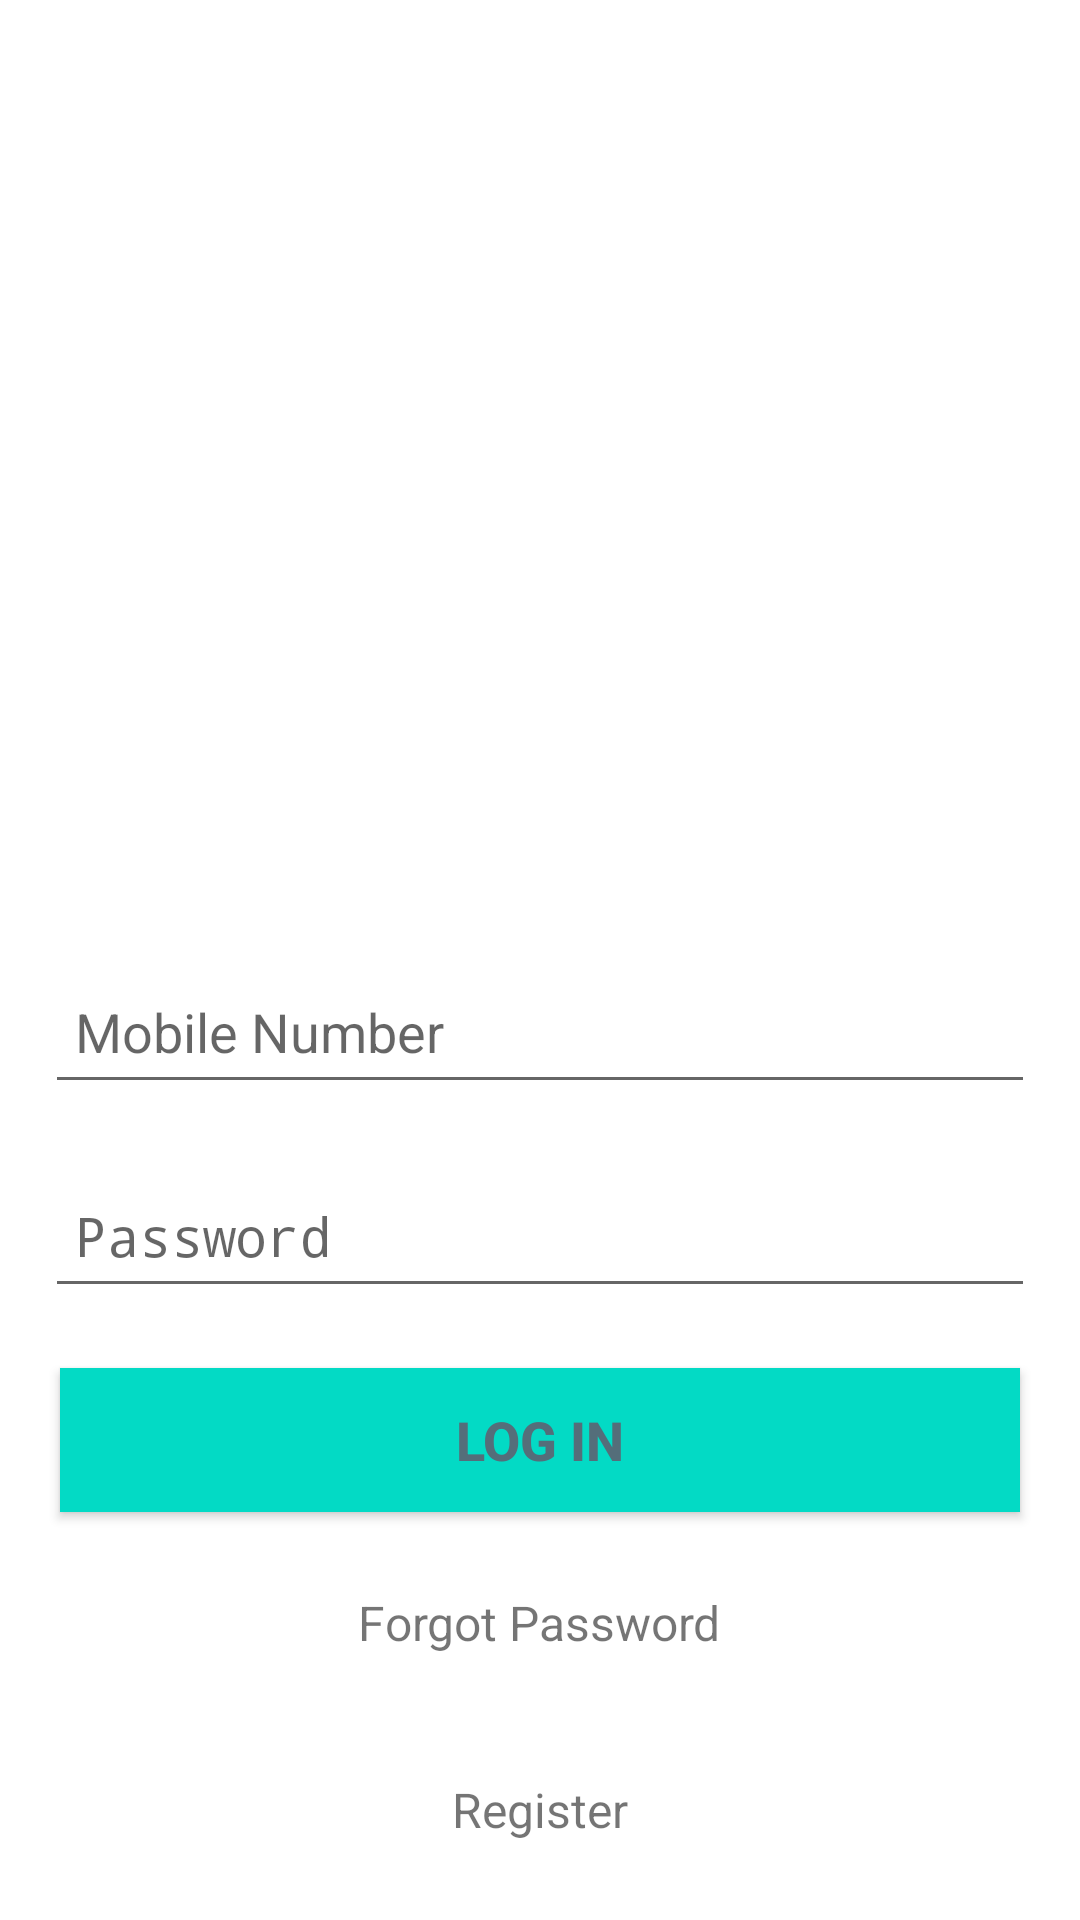

Layout XML and referenced resources for this Android screen:
<!-- AndroidManifest.xml: activity theme Theme.AppCompat.Light.DarkActionBar -->
<!-- res/layout/activity_login.xml -->
<?xml version="1.0" encoding="utf-8"?>
<RelativeLayout xmlns:android="http://schemas.android.com/apk/res/android"
    xmlns:app="http://schemas.android.com/apk/res-auto"
    xmlns:tools="http://schemas.android.com/tools"
    android:id="@+id/main"
    android:layout_width="match_parent"
    android:layout_height="match_parent"
    tools:context=".LogInActivity"
    android:background="@color/white">

    <ImageView
        android:id="@+id/imgheaderschool"
        android:layout_width="150dp"
        android:layout_height="150dp"
        android:layout_marginTop="150dp"
        android:contentDescription="@string/todo"
        android:src="@drawable/new_school_logo"
        android:layout_centerHorizontal="true" />

    <EditText
        android:id="@+id/etmobilenumber"
        android:layout_width="match_parent"
        android:layout_height="wrap_content"
        android:layout_below="@id/imgheaderschool"
        android:layout_centerInParent="true"
        android:layout_centerHorizontal="true"
        android:layout_marginLeft="15dp"
        android:layout_marginTop="20dp"
        android:layout_marginRight="15dp"
        android:hint="@string/mobile_number"
        android:importantForAutofill="no"
        android:inputType="number"
        android:minHeight="48dp"
        android:padding="10dp"
        android:maxLength="10"
        android:minLines="1" />

    <EditText
        android:id="@+id/etpw"
        android:layout_width="match_parent"
        android:layout_height="wrap_content"
        android:layout_below="@id/etmobilenumber"
        android:layout_centerInParent="true"
        android:layout_centerHorizontal="true"
        android:layout_marginLeft="15dp"
        android:layout_marginTop="20dp"
        android:layout_marginRight="15dp"
        android:hint="@string/password"
        android:importantForAutofill="no"
        android:inputType="textPassword"
        android:maxLength="6"
        android:maxLines="1"
        android:minHeight="48dp"
        android:padding="10dp" />


    <Button
        android:id="@+id/btnlogin"
        android:layout_width="match_parent"
        android:layout_height="wrap_content"
        android:layout_below="@id/etpw"
        android:layout_margin="20dp"
        android:background="@color/teal_200"
        android:gravity="center"
        android:text="@string/log_in"
        android:textColor="#546E7A"
        android:textSize="18sp"
        android:textStyle="bold" />

    <TextView
        android:id="@+id/txtforgotpassword"
        android:layout_width="wrap_content"
        android:layout_height="wrap_content"
        android:text="@string/forgot_password"
        android:padding="6dp"
        android:textSize="16sp"
        android:layout_centerHorizontal="true"
        android:layout_below="@id/btnlogin"/>

    <TextView
        android:id="@+id/txtregister"
        android:layout_width="wrap_content"
        android:layout_height="wrap_content"
        android:text="@string/register"
        android:layout_alignParentBottom="true"
        android:layout_centerInParent="true"
        android:layout_marginBottom="20dp"
        android:textSize="16sp"
        android:padding="6dp"/>

</RelativeLayout>
<!-- resources referenced by this layout -->
<resources>
  <color name="teal_200">#FF03DAC5</color>
  <color name="white">#FFFFFFFF</color>
  <string name="forgot_password">Forgot Password</string>
  <string name="log_in">log in</string>
  <string name="mobile_number">Mobile Number</string>
  <string name="password">Password</string>
  <string name="register">Register</string>
  <string name="todo">TODO</string>
</resources>
